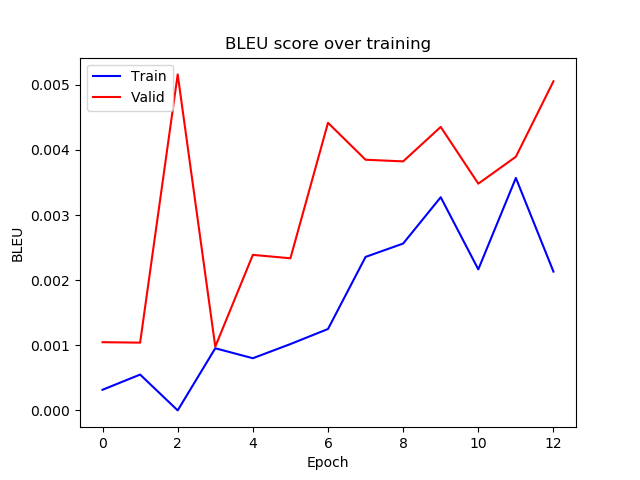

The data file committed next to this chart (first rows):
epoch, train_bleu, valid_bleu
0, 0.0003172, 0.001048
1, 0.0005506, 0.001041
2, 2.489541381747925e-07, 0.005161
3, 0.0009544, 0.0009786
4, 0.0008014, 0.002389
5, 0.001019, 0.002337
6, 0.001251, 0.004417
7, 0.002358, 0.00385
8, 0.002563, 0.003825
9, 0.003274, 0.004354
10, 0.002166, 0.003483
11, 0.00357, 0.003896
12, 0.002132, 0.005055
